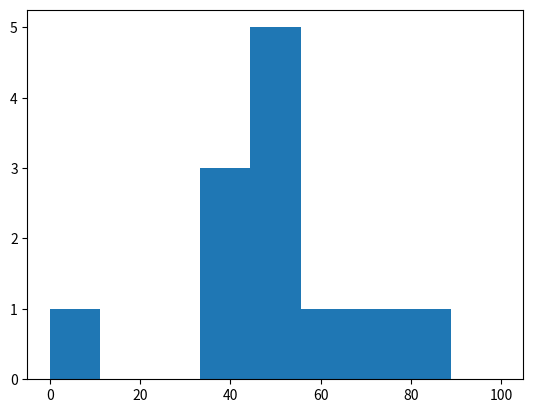

This chart was generated by the following Python code:
import matplotlib as m
import matplotlib.pyplot as plt
#plt.use('TkAgg')  # Fiks for Mac
import numpy as np


# Lag en "bar-chart" med gitte verdier på x-aksen, og antall for hver av dem
def show_bar_chart(counts, labels, ylabel, xlabel):
    x = np.arange(len(counts))
    m.bar(x, height=counts)
    m.xticks(x, labels)
    m.ylabel(ylabel)
    m.xlabel(xlabel)
    m.show()

# Lag et histogram hvor gitte verdier telles opp og puttes i bøtter (bins) basert på min, max og antall
def show_histogram(values, min, max, num_bins, ylabel, xlabel):
    bins = np.linspace(min, max, num_bins)
    plt.hist(values, bins)
    plt.show()

# Test-funksjoner
#show_bar_chart([2, 16, 3, 1, 4.5], ["a", "b", "c", "d", "e"], "Antall", "Kategori")
show_histogram([10,41,72,45,51,52,51,54,56,81,43,42], 0, 100, 10, "Antall", "Alder")
